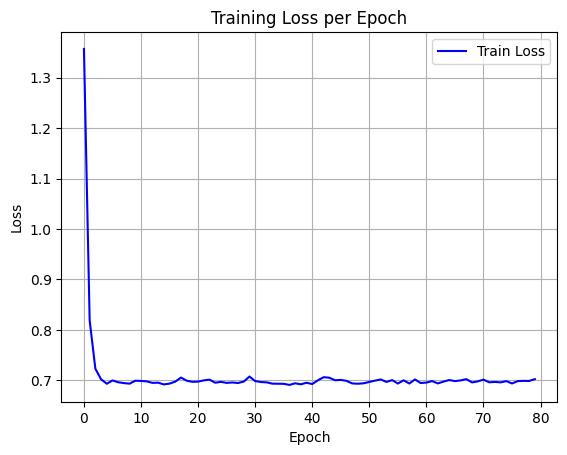

The data file committed next to this chart (first rows):
epoch, train_loss
0, 1.357
1, 0.8188
2, 0.723
3, 0.702
4, 0.6932
5, 0.6997
6, 0.6961
7, 0.6944
8, 0.6933
9, 0.6992
10, 0.6987
11, 0.6978
12, 0.6949
13, 0.6953
14, 0.6918
15, 0.6934
16, 0.6974
17, 0.7054
18, 0.6992
19, 0.6969
20, 0.6974
21, 0.6998
22, 0.7013
23, 0.6952
24, 0.6969
25, 0.6948
26, 0.6957
27, 0.6946
28, 0.6975
29, 0.7074
30, 0.6984
31, 0.6965
32, 0.6959
33, 0.6933
34, 0.6932
35, 0.693
36, 0.6908
37, 0.694
38, 0.692
39, 0.6951
40, 0.6926
41, 0.7001
42, 0.7061
43, 0.7051
44, 0.7001
45, 0.7008
46, 0.6988
47, 0.6938
48, 0.6932
49, 0.694
50, 0.6968
51, 0.6993
52, 0.7016
53, 0.6967
54, 0.7004
55, 0.6935
56, 0.7
57, 0.6936
58, 0.7017
59, 0.6945
... 20 more rows
